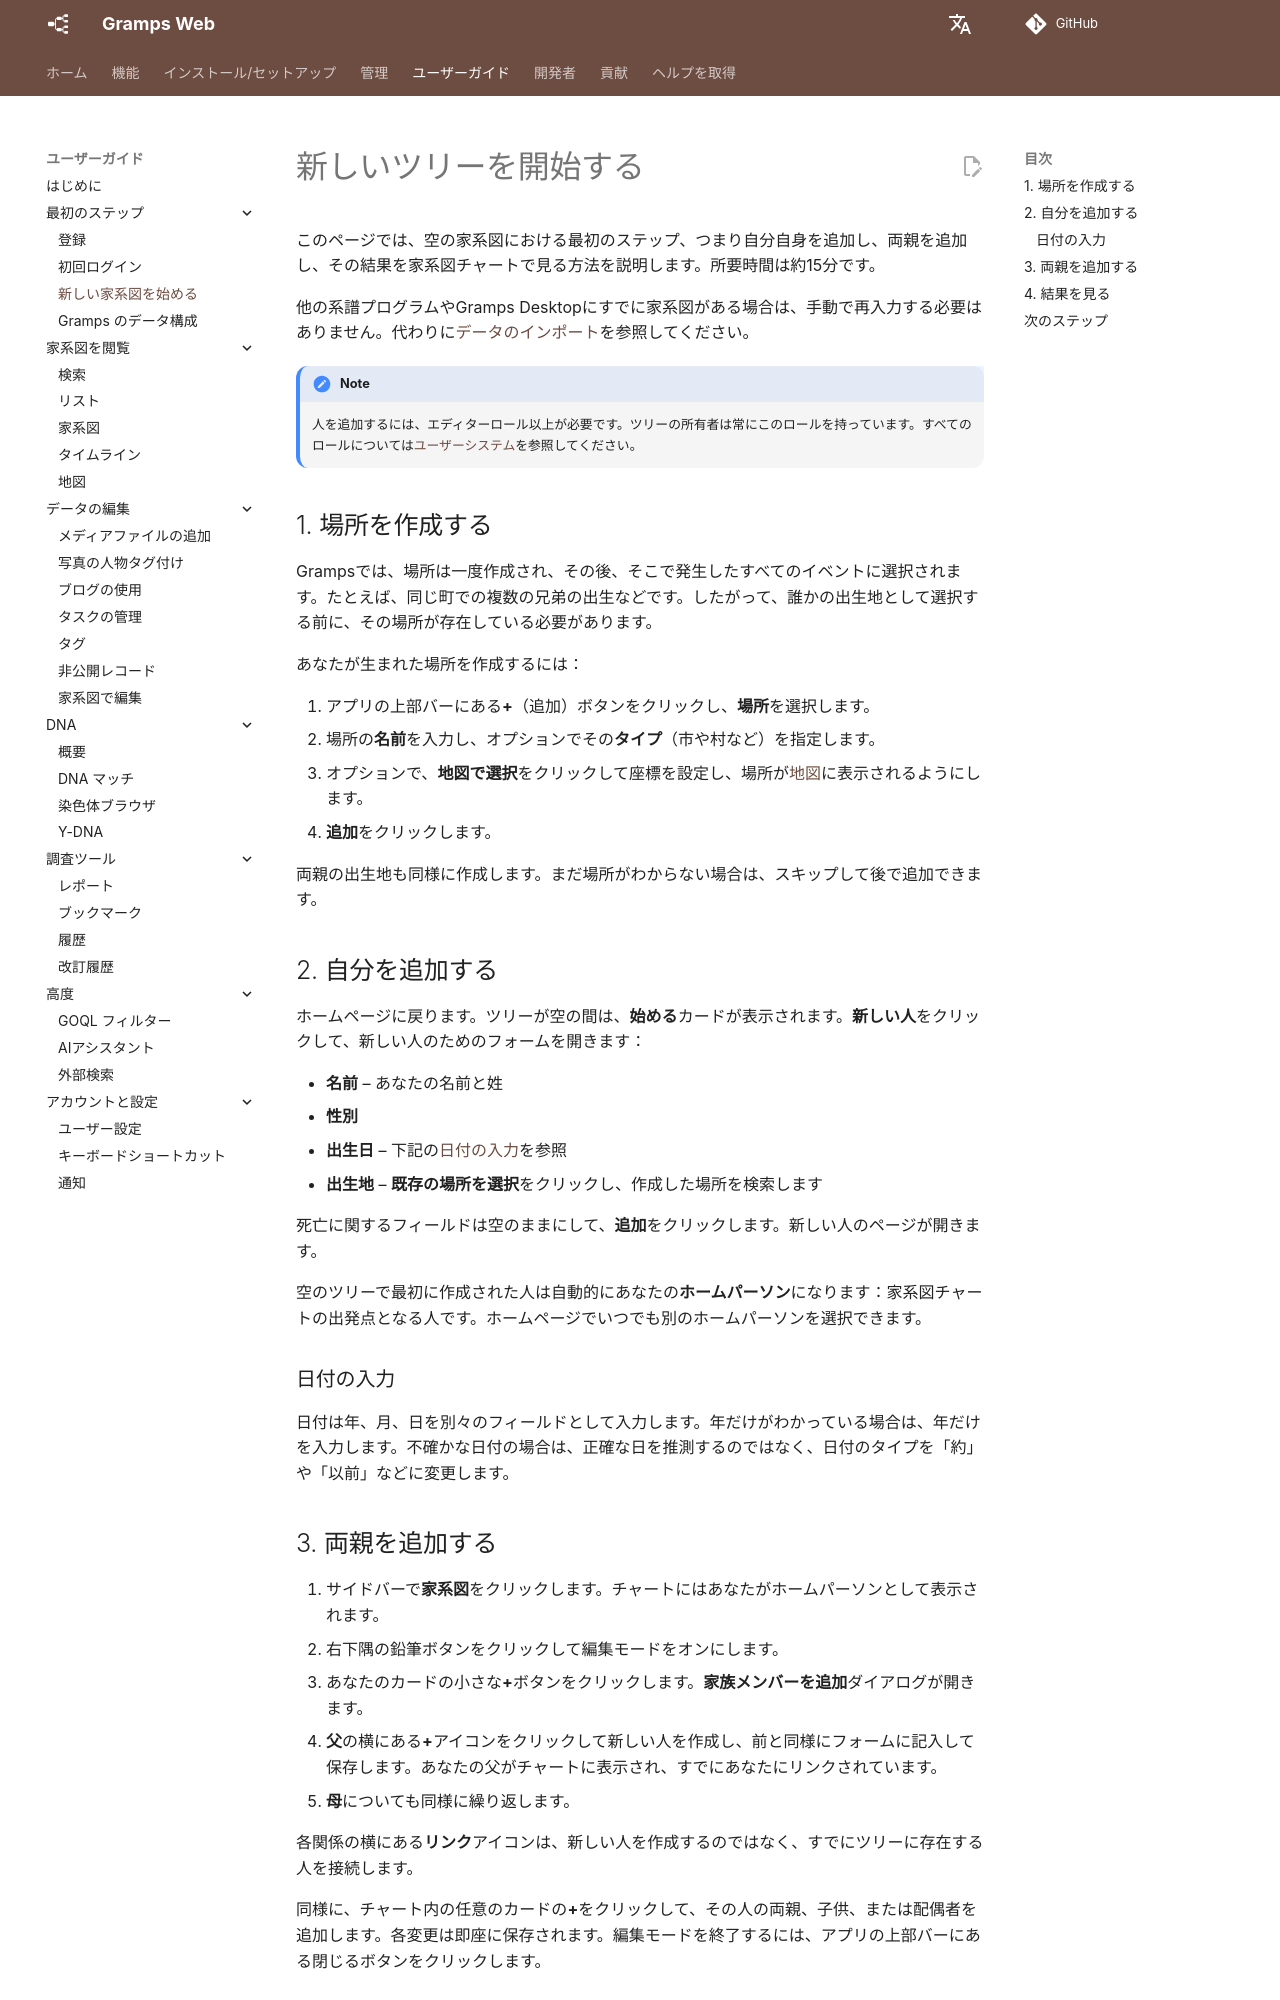

repository: gramps-project/gramps-web-docs · page: ja/user-guide/start-tree/index.html · generator: mkdocs

# 新しいツリーを開始する

このページでは、空の家系図における最初のステップ、つまり自分自身を追加し、両親を追加し、その結果を家系図チャートで見る方法を説明します。所要時間は約15分です。

他の系譜プログラムやGramps Desktopにすでに家系図がある場合は、手動で再入力する必要はありません。代わりに[データのインポート](../administration/import.md)を参照してください。

!!! note
    人を追加するには、エディターロール以上が必要です。ツリーの所有者は常にこのロールを持っています。すべてのロールについては[ユーザーシステム](../install_setup/users.md)を参照してください。

## 1. 場所を作成する

Grampsでは、場所は一度作成され、その後、そこで発生したすべてのイベントに選択されます。たとえば、同じ町での複数の兄弟の出生などです。したがって、誰かの出生地として選択する前に、その場所が存在している必要があります。

あなたが生まれた場所を作成するには：

1. アプリの上部バーにある**+**（追加）ボタンをクリックし、**場所**を選択します。
2. 場所の**名前**を入力し、オプションでその**タイプ**（市や村など）を指定します。
3. オプションで、**地図で選択**をクリックして座標を設定し、場所が[地図](map.md)に表示されるようにします。
4. **追加**をクリックします。

両親の出生地も同様に作成します。まだ場所がわからない場合は、スキップして後で追加できます。

## 2. 自分を追加する

ホームページに戻ります。ツリーが空の間は、**始める**カードが表示されます。**新しい人**をクリックして、新しい人のためのフォームを開きます：

- **名前** – あなたの名前と姓
- **性別**
- **出生日** – 下記の[日付の入力](#entering-dates)を参照
- **出生地** – **既存の場所を選択**をクリックし、作成した場所を検索します

死亡に関するフィールドは空のままにして、**追加**をクリックします。新しい人のページが開きます。

空のツリーで最初に作成された人は自動的にあなたの**ホームパーソン**になります：家系図チャートの出発点となる人です。ホームページでいつでも別のホームパーソンを選択できます。

### 日付の入力

日付は年、月、日を別々のフィールドとして入力します。年だけがわかっている場合は、年だけを入力します。不確かな日付の場合は、正確な日を推測するのではなく、日付のタイプを「約」や「以前」などに変更します。

## 3. 両親を追加する

1. サイドバーで**家系図**をクリックします。チャートにはあなたがホームパーソンとして表示されます。
2. 右下隅の鉛筆ボタンをクリックして編集モードをオンにします。
3. あなたのカードの小さな**+**ボタンをクリックします。**家族メンバーを追加**ダイアログが開きます。
4. **父**の横にある**+**アイコンをクリックして新しい人を作成し、前と同様にフォームに記入して保存します。あなたの父がチャートに表示され、すでにあなたにリンクされています。
5. **母**についても同様に繰り返します。

各関係の横にある**リンク**アイコンは、新しい人を作成するのではなく、すでにツリーに存在する人を接続します。

同様に、チャート内の任意のカードの**+**をクリックして、その人の両親、子供、または配偶者を追加します。各変更は即座に保存されます。編集モードを終了するには、アプリの上部バーにある閉じるボタンをクリックします。
